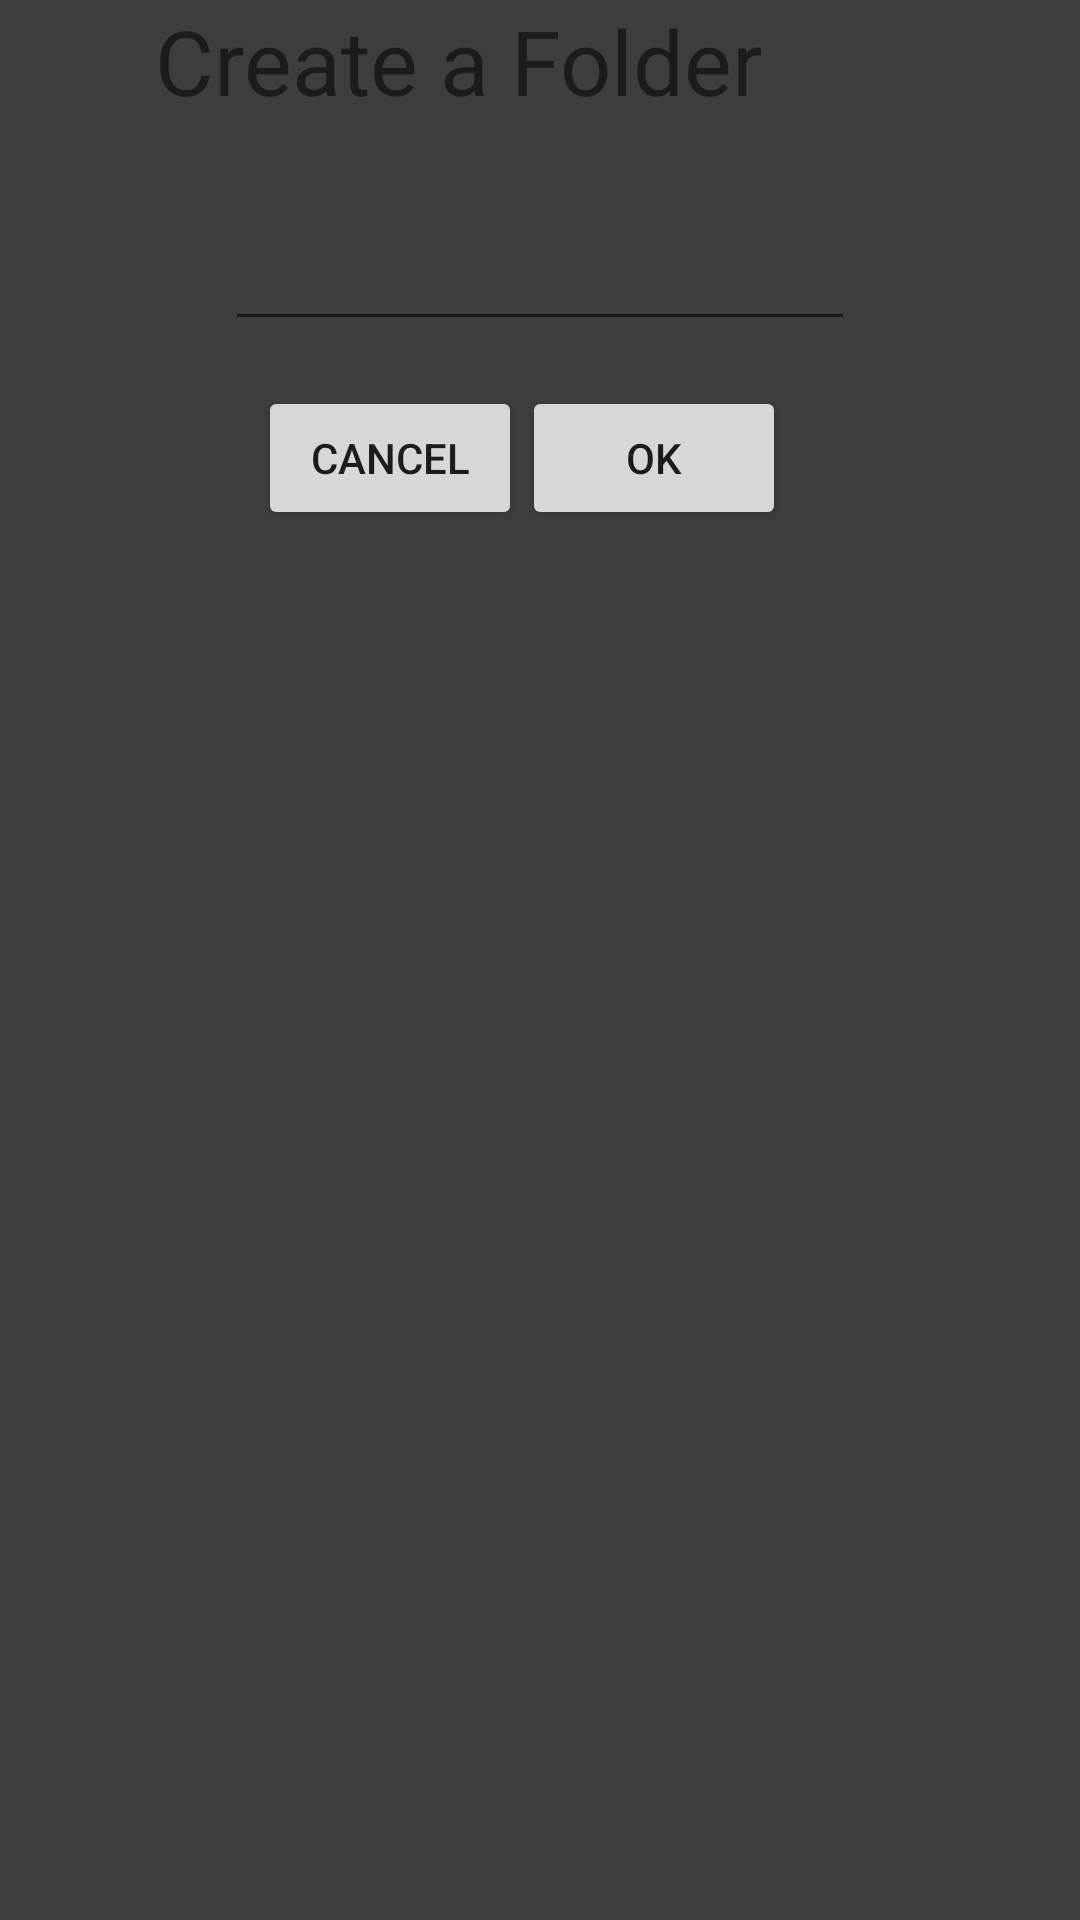

Reconstruct the res/layout file that produces this screen, plus the resources it refers to.
<!-- AndroidManifest.xml: application theme AppTheme -->
<!-- res/layout/popwindow.xml -->
<?xml version="1.0" encoding="utf-8"?>
<RelativeLayout xmlns:android="http://schemas.android.com/apk/res/android"
    xmlns:tools="http://schemas.android.com/tools"
    android:layout_width="match_parent"
    android:layout_height="match_parent"
    android:animationCache="false"
    android:background="#C0000000">

    <Button
        android:text="OK"
        android:layout_width="wrap_content"
        android:layout_height="wrap_content"
        android:id="@+id/okButton"
        android:layout_alignBaseline="@+id/cancelButton"
        android:layout_alignBottom="@+id/cancelButton"
        android:layout_toEndOf="@+id/cancelButton" />

    <TextView
        android:text="Create a Folder "
        android:layout_width="wrap_content"
        android:layout_height="wrap_content"
        android:id="@+id/Title "
        android:textSize="30sp"
        android:layout_alignEnd="@+id/okButton" />

    <EditText
        android:layout_width="wrap_content"
        android:layout_height="wrap_content"
        android:inputType="textPersonName"
        android:ems="10"
        android:id="@+id/editText3"
        android:layout_marginTop="32dp"
        android:layout_below="@+id/Title "
        android:layout_centerHorizontal="true"
        tools:text="Enter Name" />

    <Button
        android:text="Cancel"
        android:layout_width="wrap_content"
        android:layout_height="wrap_content"
        android:id="@+id/cancelButton"
        android:layout_marginStart="11dp"
        android:layout_marginTop="15dp"
        android:layout_below="@+id/editText3"
        android:layout_alignStart="@+id/editText3" />

</RelativeLayout>
<!-- resources referenced by this layout -->
<resources>
  <style name="AppTheme" parent="@style/Theme.AppCompat.Light.DarkActionBar">
          
          <item name="colorPrimary">@color/colorPrimary</item>
          <item name="colorPrimaryDark">@color/colorPrimaryDark</item>
          <item name="colorAccent">@color/colorAccent</item>
          <item name="actionBarTheme">@style/MyActionBar</item>
      </style>
  <color name="colorPrimary">#ffffff</color>
  <color name="colorPrimaryDark">#000000</color>
  <color name="colorAccent">#ff4081</color>
  <style name="MyActionBar" parent="@style/ThemeOverlay.AppCompat.Dark.ActionBar">
          <item name="android:textColorPrimary">@color/colorTitle</item>
      </style>
  <color name="colorTitle">#000000</color>
</resources>
